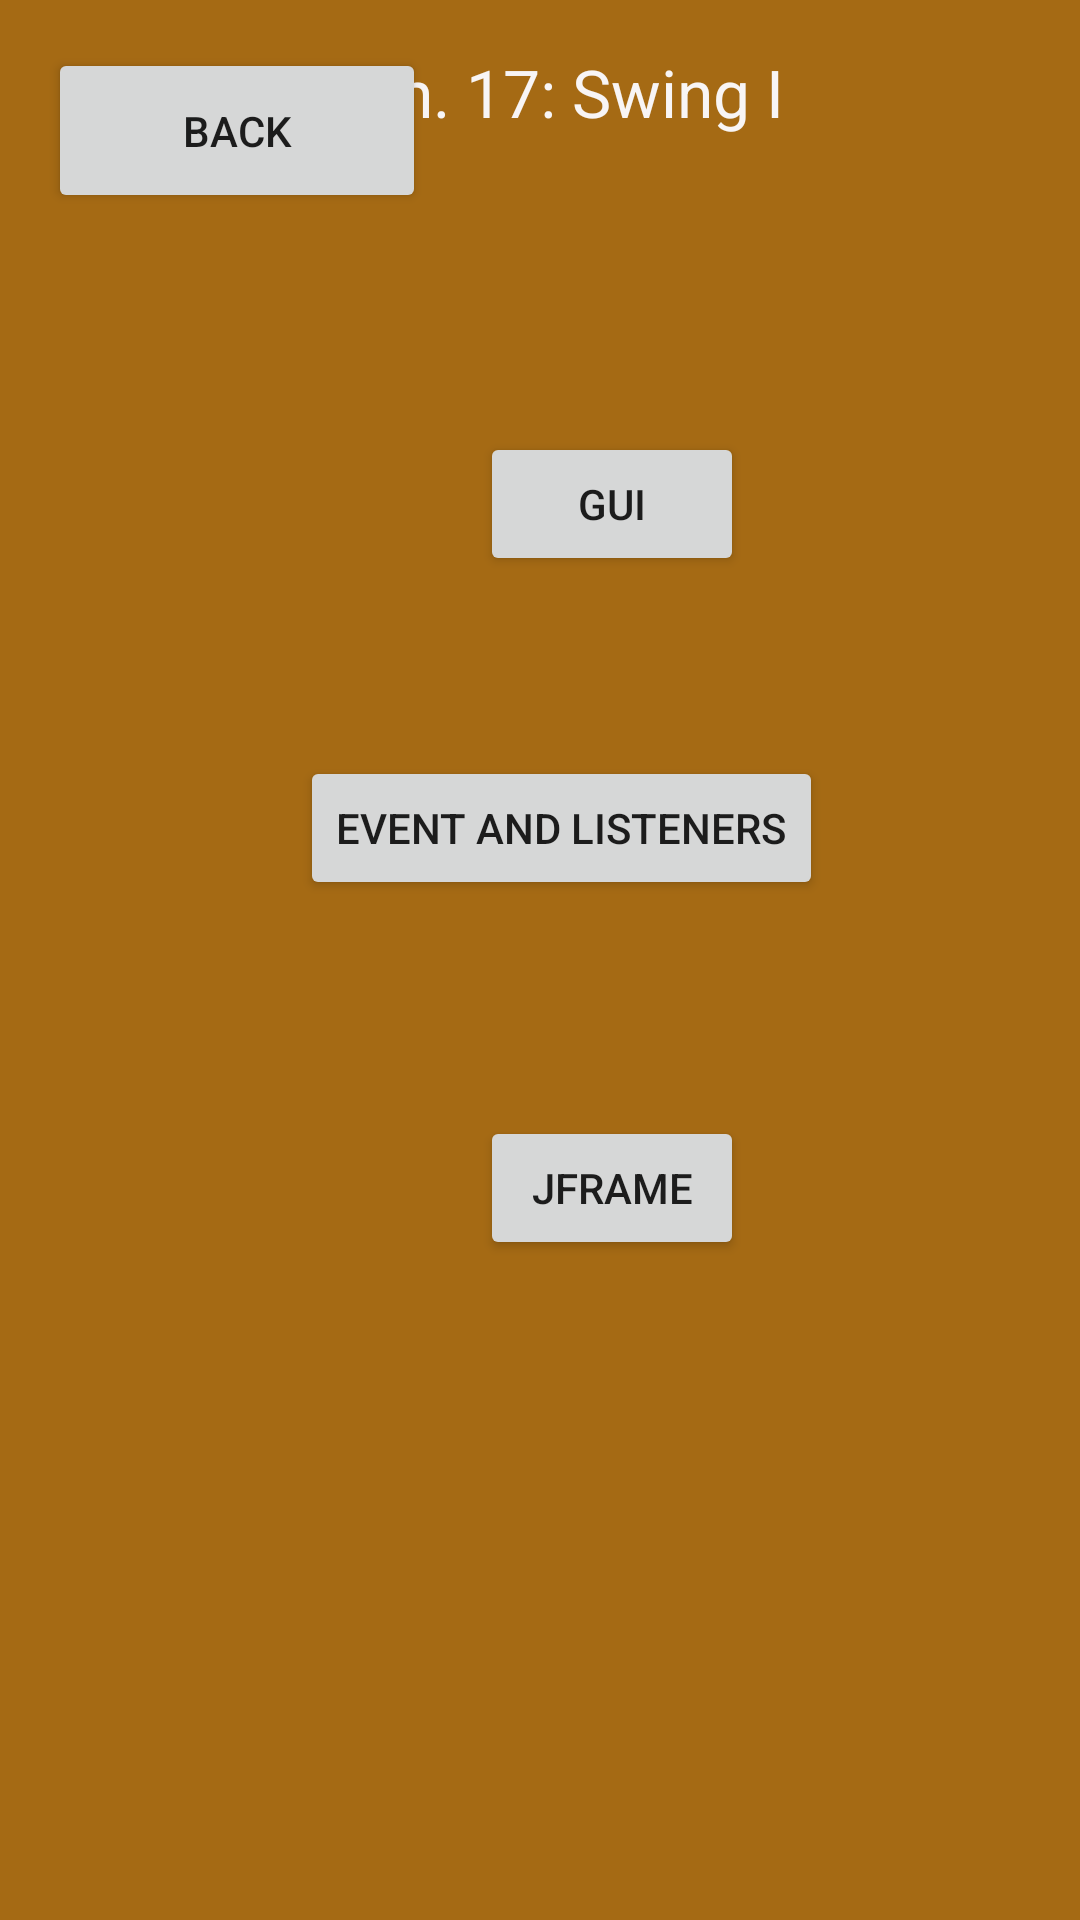

Here is an Android app screen rendered from its layout file. Give the layout XML and the strings, colors and styles it references.
<!-- AndroidManifest.xml: application theme Theme.Module8FinalProject -->
<!-- res/layout/ch17.xml -->
<?xml version="1.0" encoding="utf-8"?>
<androidx.constraintlayout.widget.ConstraintLayout xmlns:android="http://schemas.android.com/apk/res/android"
    xmlns:app="http://schemas.android.com/apk/res-auto"
    xmlns:tools="http://schemas.android.com/tools"
    android:layout_width="match_parent"
    android:layout_height="match_parent"
    android:background="#A56A14"
    tools:context=".MainActivity">

    <TextView
        android:id="@+id/ch17title"
        android:layout_width="238dp"
        android:layout_height="59dp"
        android:layout_marginTop="16dp"
        android:layout_marginEnd="4dp"
        android:text="Ch. 17: Swing I"
        android:textColor="#F8F5F5"
        android:textSize="22sp"
        app:layout_constraintEnd_toEndOf="parent"
        app:layout_constraintTop_toTopOf="parent" />


    <Button
        android:id="@+id/seventeen_3"
        android:layout_width="wrap_content"
        android:layout_height="wrap_content"
        android:layout_marginStart="160dp"
        android:layout_marginBottom="220dp"
        android:text="JFrame"
        app:layout_constraintBottom_toBottomOf="parent"
        app:layout_constraintStart_toStartOf="parent" />

    <Button
        android:id="@+id/seventeen_2"
        android:layout_width="wrap_content"
        android:layout_height="wrap_content"
        android:layout_marginStart="100dp"
        android:layout_marginBottom="340dp"
        android:text="Event and Listeners"
        app:layout_constraintBottom_toBottomOf="parent"
        app:layout_constraintStart_toStartOf="parent" />

    <Button
        android:id="@+id/seventeen_1"
        android:layout_width="wrap_content"
        android:layout_height="wrap_content"
        android:layout_marginStart="160dp"
        android:layout_marginBottom="448dp"
        android:text="GUI"
        app:layout_constraintBottom_toBottomOf="parent"
        app:layout_constraintStart_toStartOf="parent" />

    <Button
        android:id="@+id/back"
        android:layout_width="126dp"
        android:layout_height="55dp"
        android:layout_marginStart="16dp"
        android:layout_marginTop="16dp"
        android:text="Back"
        app:layout_constraintStart_toStartOf="parent"
        app:layout_constraintTop_toTopOf="parent" />

</androidx.constraintlayout.widget.ConstraintLayout>
<!-- resources referenced by this layout -->
<resources>
  <style name="Theme.Module8FinalProject" parent="Theme.MaterialComponents.DayNight.DarkActionBar">
          
          <item name="colorPrimary">@color/purple_500</item>
          <item name="colorPrimaryVariant">@color/purple_700</item>
          <item name="colorOnPrimary">@color/white</item>
          
          <item name="colorSecondary">@color/teal_200</item>
          <item name="colorSecondaryVariant">@color/teal_700</item>
          <item name="colorOnSecondary">@color/black</item>
          
          <item name="android:statusBarColor" tools:targetApi="l">?attr/colorPrimaryVariant</item>
          
      </style>
  <!-- not gathered from this repository: default colours our renderer supplied (Android Studio template values) -->
  <color name="purple_500">#FF6200EE</color>
  <color name="purple_700">#FF3700B3</color>
  <color name="teal_200">#FF03DAC5</color>
  <color name="teal_700">#FF018786</color>
  <color name="black">#FF000000</color>
  <color name="white">#FFFFFFFF</color>
</resources>
